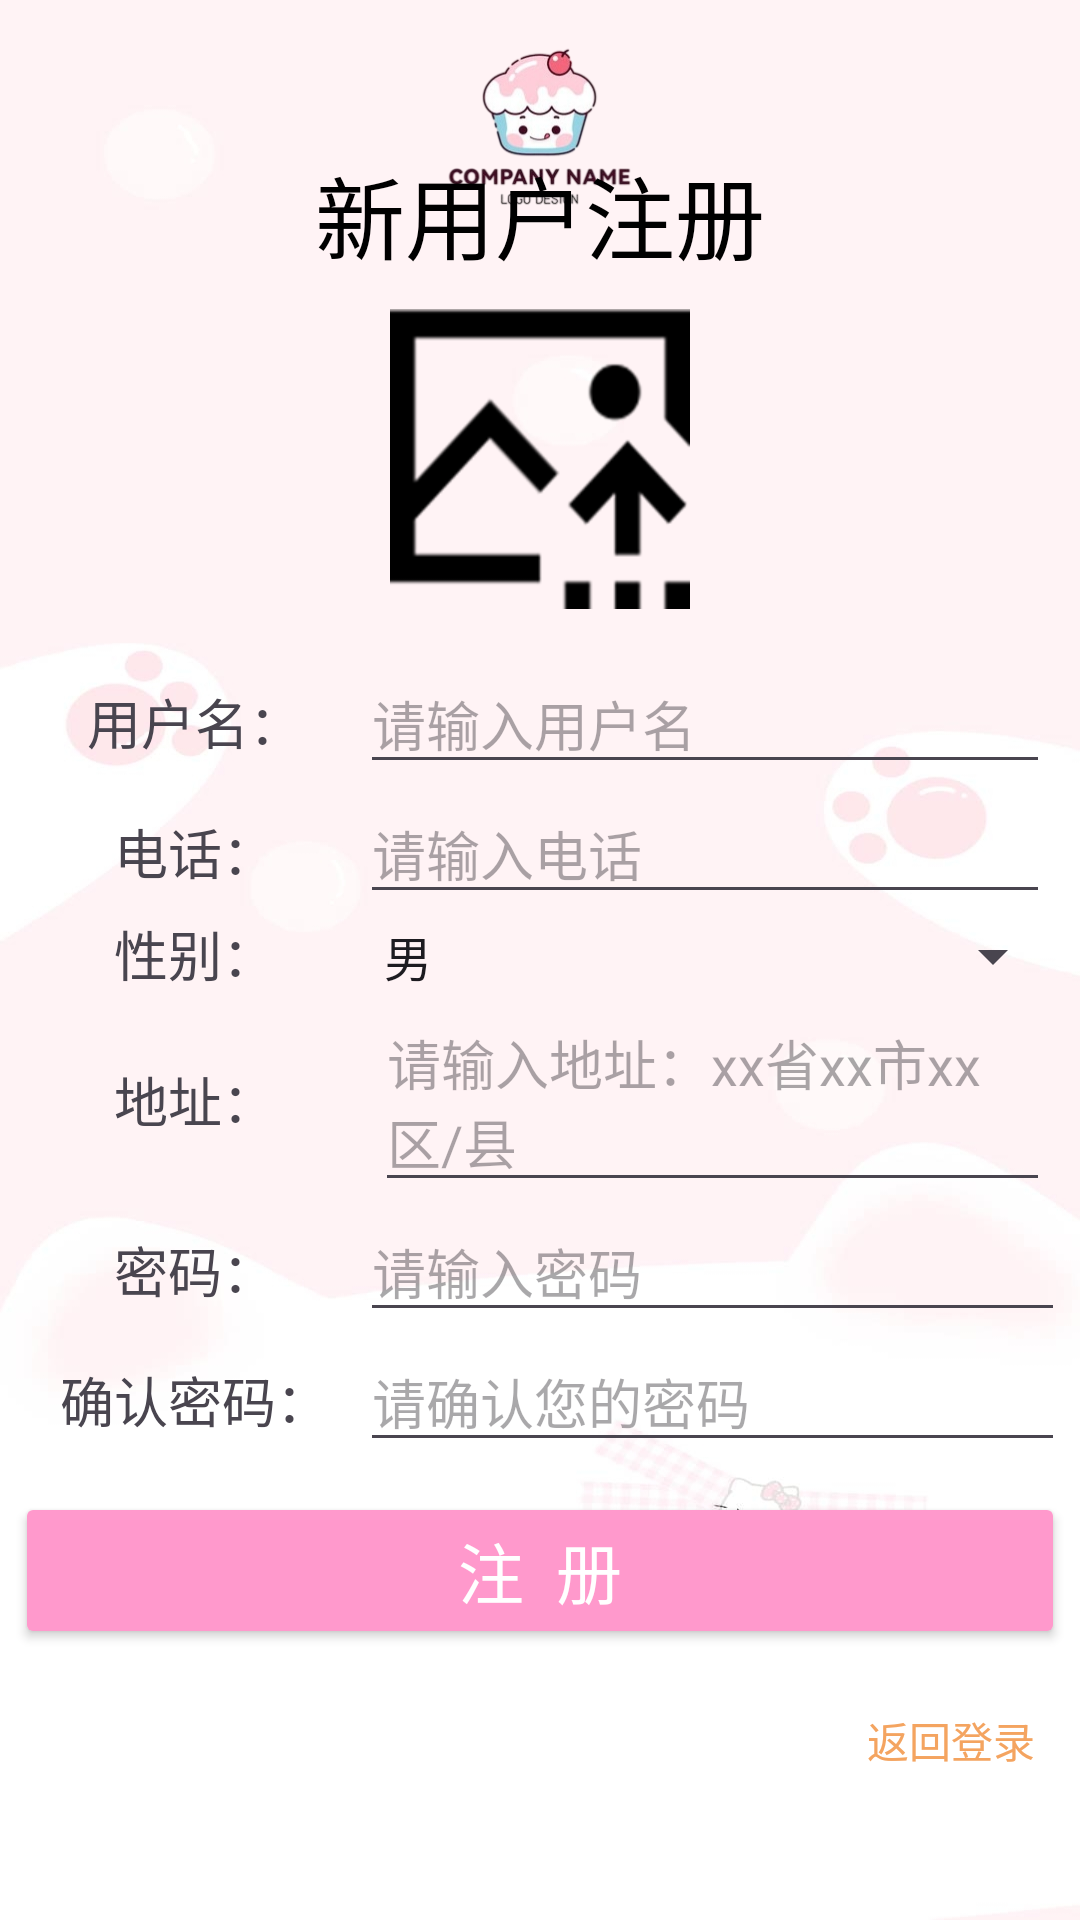

Layout XML and referenced resources for this Android screen:
<!-- AndroidManifest.xml: application theme Theme.Zhouxuelian1 -->
<!-- res/layout/activity_register.xml -->
<?xml version="1.0" encoding="utf-8"?>
<RelativeLayout xmlns:android="http://schemas.android.com/apk/res/android"
    xmlns:app="http://schemas.android.com/apk/res-auto"
    xmlns:tools="http://schemas.android.com/tools"
    android:layout_width="match_parent"
    android:layout_height="match_parent"
    android:background="@drawable/background"
    tools:context=".activity.RegisterActivity">

    <ImageView
        android:layout_width="150dp"
        android:layout_height="60dp"
        android:layout_centerHorizontal="true"
        android:src="@drawable/cakelogo"
        android:layout_marginBottom="10dp"
        android:layout_marginTop="10dp" />

    <LinearLayout
        android:id="@+id/ll_register_content"
        android:layout_width="match_parent"
        android:layout_height="wrap_content"
        android:layout_centerInParent="true"
        android:layout_marginTop="5dp"
        android:layout_marginBottom="5dp"
        android:orientation="vertical"
        android:paddingLeft="5dp"
        android:paddingRight="5dp">

        <TextView
            android:id="@+id/tv_register_title"
            android:layout_width="wrap_content"
            android:layout_height="wrap_content"
            android:layout_gravity="center"
            android:layout_marginTop="0dp"
            android:layout_marginBottom="10dp"
            android:text="新用户注册"
            android:textColor="#000000"
            android:textSize="30dp" />

        <ImageView
            android:id="@+id/register_userImg"
            android:layout_width="100dp"
            android:layout_height="100dp"
            android:layout_gravity="center_horizontal"
            android:layout_marginBottom="15dp"
            android:src="@drawable/emptyimage1" />

        
        <LinearLayout
            android:layout_width="match_parent"
            android:layout_height="wrap_content"
            android:orientation="horizontal">

            <TextView
                android:layout_width="110dp"
                android:layout_height="wrap_content"
                android:layout_marginLeft="5dp"
                android:gravity="center"
                android:text="用户名："
                android:textSize="18dp" />

            <EditText
                android:id="@+id/et_register_username"
                android:layout_width="match_parent"
                android:layout_height="wrap_content"
                android:layout_marginRight="5dp"
                android:hint="请输入用户名"
                android:maxLength="10"
                android:textSize="18dp" />

        </LinearLayout>

        
        <LinearLayout
            android:layout_width="match_parent"
            android:layout_height="wrap_content"
            android:orientation="horizontal">

            <TextView
                android:layout_width="110dp"
                android:layout_height="wrap_content"
                android:layout_marginLeft="5dp"
                android:gravity="center"
                android:text="电话："
                android:textSize="18dp" />

            <EditText
                android:id="@+id/et_register_phone"
                android:layout_width="match_parent"
                android:layout_height="wrap_content"
                android:layout_marginRight="5dp"
                android:hint="请输入电话"
                android:maxLength="11"
                android:textSize="18dp" />
        </LinearLayout>

        
        <LinearLayout
            android:layout_width="match_parent"
            android:layout_height="wrap_content"
            android:orientation="horizontal">

            <TextView
                android:layout_width="110dp"
                android:layout_height="wrap_content"
                android:layout_marginLeft="5dp"
                android:gravity="center"
                android:text="性别："
                android:textSize="18dp" />

            <Spinner
                android:id="@+id/et_register_sex"
                android:layout_width="match_parent"
                android:layout_height="wrap_content"
                android:entries="@array/gender_array" />

        </LinearLayout>

        
        <LinearLayout
            android:layout_width="match_parent"
            android:layout_height="wrap_content"
            android:orientation="horizontal">

            <TextView
                android:layout_width="110dp"
                android:layout_height="wrap_content"
                android:layout_marginLeft="5dp"
                android:gravity="center"
                android:text="地址："
                android:textSize="18dp" />

            <EditText
                android:id="@+id/et_register_address"
                android:layout_width="match_parent"
                android:layout_height="wrap_content"
                android:layout_marginLeft="5dp"
                android:layout_marginRight="5dp"
                android:hint="请输入地址：xx省xx市xx区/县"
                android:maxLength="15"
                android:textSize="18dp" />
        </LinearLayout>

        
        <LinearLayout
            android:layout_width="match_parent"
            android:layout_height="wrap_content"
            android:orientation="horizontal">

            <TextView
                android:layout_width="110dp"
                android:layout_height="wrap_content"
                android:layout_marginLeft="5dp"
                android:gravity="center"
                android:text="密码："
                android:textSize="18dp" />

            <EditText
                android:id="@+id/et_register_password"
                android:layout_width="match_parent"
                android:layout_height="wrap_content"
                android:hint="请输入密码"
                android:inputType="textPassword"
                android:singleLine="true"
                android:textSize="18dp" />
        </LinearLayout>

        
        <LinearLayout
            android:layout_width="match_parent"
            android:layout_height="wrap_content"
            android:orientation="horizontal">

            <TextView
                android:layout_width="110dp"
                android:layout_height="wrap_content"
                android:layout_marginLeft="5dp"
                android:gravity="center"
                android:text="确认密码："
                android:textSize="18dp" />

            <EditText
                android:id="@+id/et_register_repassword"
                android:layout_width="match_parent"
                android:layout_height="wrap_content"
                android:hint="请确认您的密码"
                android:inputType="textPassword"
                android:singleLine="true"
                android:textSize="18dp" />
        </LinearLayout>

        
        <Button
            android:id="@+id/btn_register"
            android:layout_width="match_parent"
            android:layout_height="wrap_content"
            android:layout_marginTop="10dp"
            android:backgroundTint="@color/pink1"
            android:text="注  册"
            android:textColor="@color/white"
            android:textSize="22dp" />

        <RelativeLayout
            android:layout_width="match_parent"
            android:layout_height="wrap_content"
            android:orientation="horizontal">

            <TextView
                android:id="@+id/tv_BackLogin"
                android:layout_width="wrap_content"
                android:layout_height="wrap_content"
                android:layout_alignParentEnd="true"
                android:layout_marginTop="20dp"
                android:layout_marginEnd="10dp"
                android:text="返回登录"
                android:textColor="#f4a460"
                android:textSize="14dp" />
        </RelativeLayout>
    </LinearLayout>
</RelativeLayout>
<!-- resources referenced by this layout -->
<resources>
  <string-array name="gender_array">
          <item>男</item>
          <item>女</item>
      </string-array>
  <color name="pink1">#FF99CC</color>
  <color name="white">#FFFFFFFF</color>
  <!-- drawable background: jpg bitmap (drawable, 53721 bytes) -->
  <!-- drawable cakelogo: png bitmap (drawable, 38372 bytes) -->
  <!-- drawable emptyimage1: png bitmap (drawable, 7016 bytes) -->
  <style name="Theme.Zhouxuelian1" parent="Base.Theme.Zhouxuelian1" />
  <style name="Base.Theme.Zhouxuelian1" parent="Theme.Material3.DayNight.NoActionBar">
          
          
      </style>
</resources>
